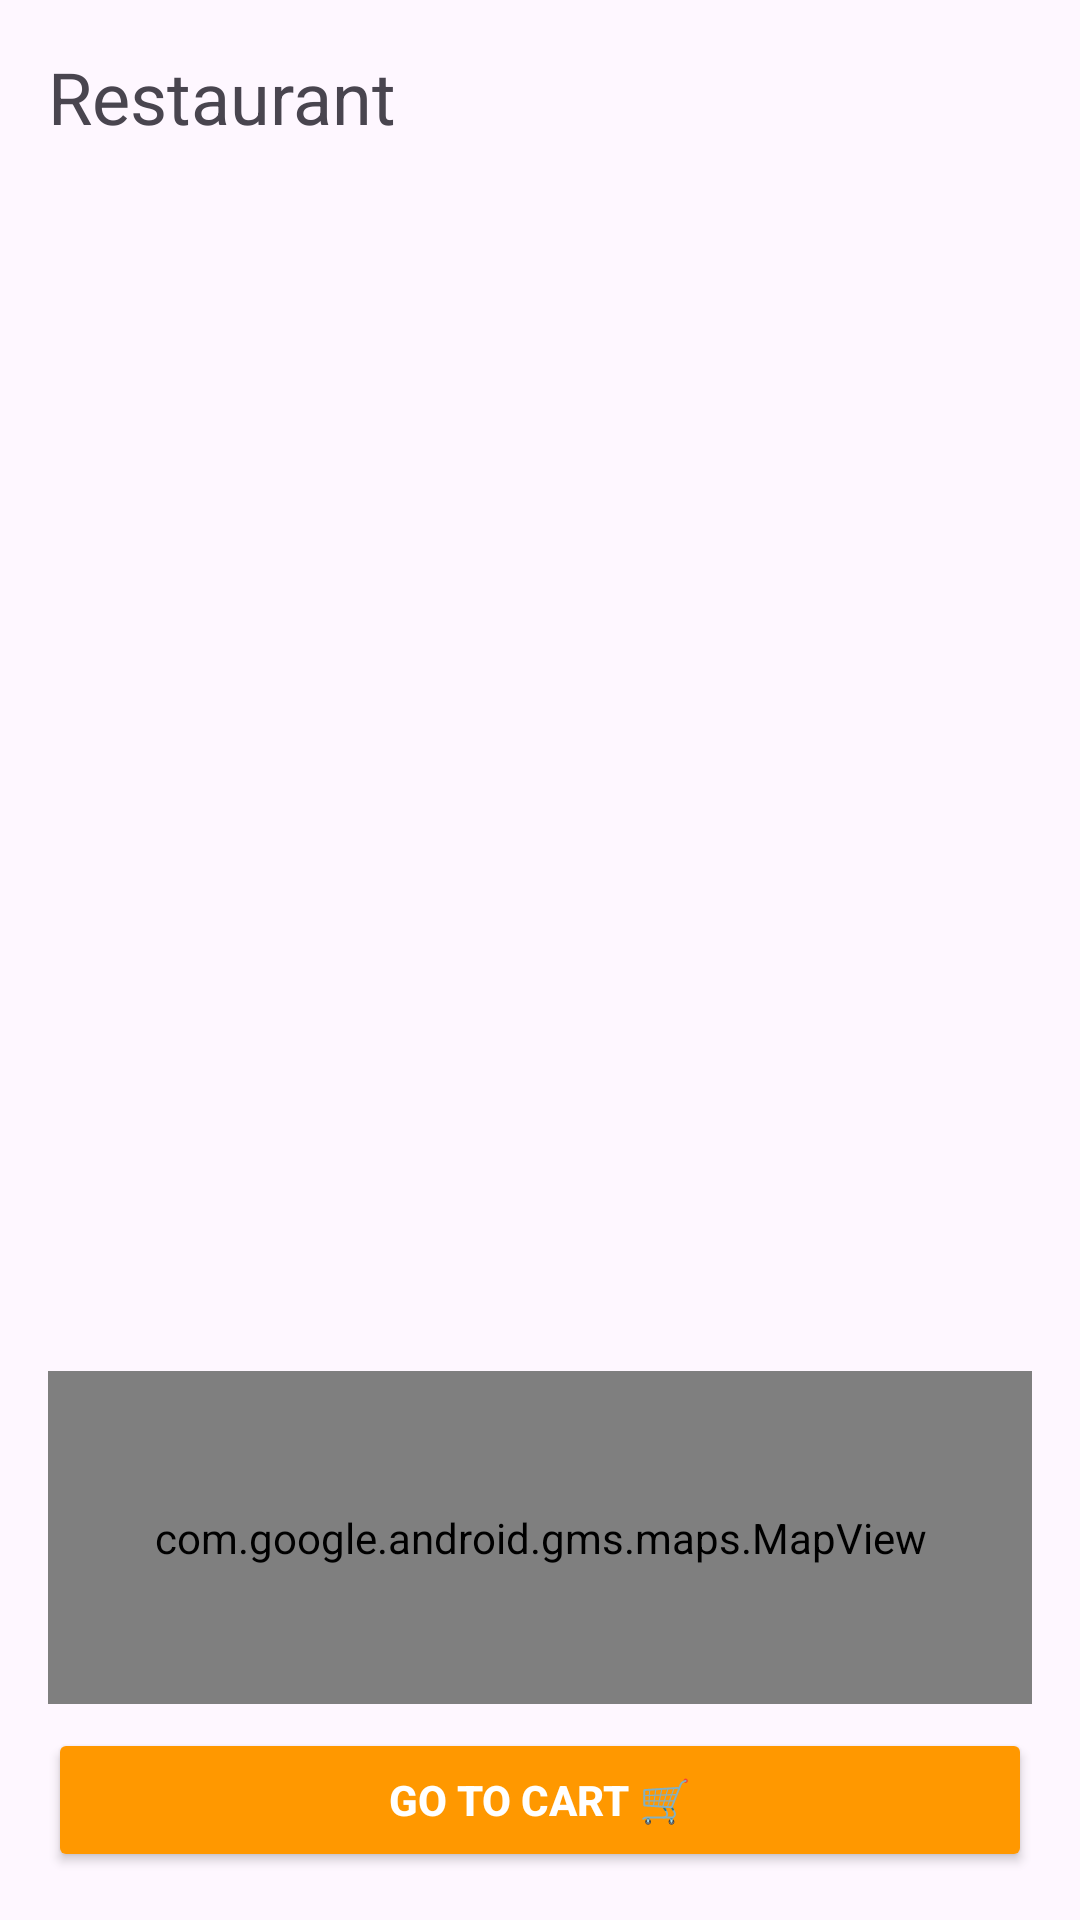

Write the Android layout XML for this screen, with the resource values it uses.
<!-- AndroidManifest.xml: application theme Theme.MyAllProject -->
<!-- res/layout/fragment_menu.xml -->
<?xml version="1.0" encoding="utf-8"?>
<LinearLayout
    xmlns:android="http://schemas.android.com/apk/res/android"
    android:orientation="vertical"
    android:layout_width="match_parent"
    android:layout_height="match_parent"
    android:padding="16dp">

    <TextView
        android:id="@+id/restaurantName"
        android:layout_width="match_parent"
        android:layout_height="wrap_content"
        android:text="Restaurant"
        android:textSize="24sp"
        android:paddingBottom="8dp" />

    <androidx.recyclerview.widget.RecyclerView
        android:id="@+id/menuRecyclerView"
        android:layout_width="match_parent"
        android:layout_height="0dp"
        android:layout_weight="1"
        android:clipToPadding="false"
        android:paddingBottom="8dp" />

    <com.google.android.gms.maps.MapView
        android:id="@+id/mapView"
        android:layout_width="match_parent"
        android:layout_height="111dp"
        android:layout_marginTop="8dp" />

    <Button
        android:id="@+id/btnGoToCart"
        android:layout_width="match_parent"
        android:layout_height="wrap_content"
        android:text="Go to Cart 🛒"
        android:backgroundTint="#FF9800"
        android:textColor="#FFFFFF"
        android:textStyle="bold"
        android:layout_marginTop="8dp" />
</LinearLayout>
<!-- resources referenced by this layout -->
<resources>
  <style name="Theme.MyAllProject" parent="Base.Theme.MyAllProject" />
  <style name="Base.Theme.MyAllProject" parent="Theme.Material3.DayNight.NoActionBar">
          
          
      </style>
</resources>
